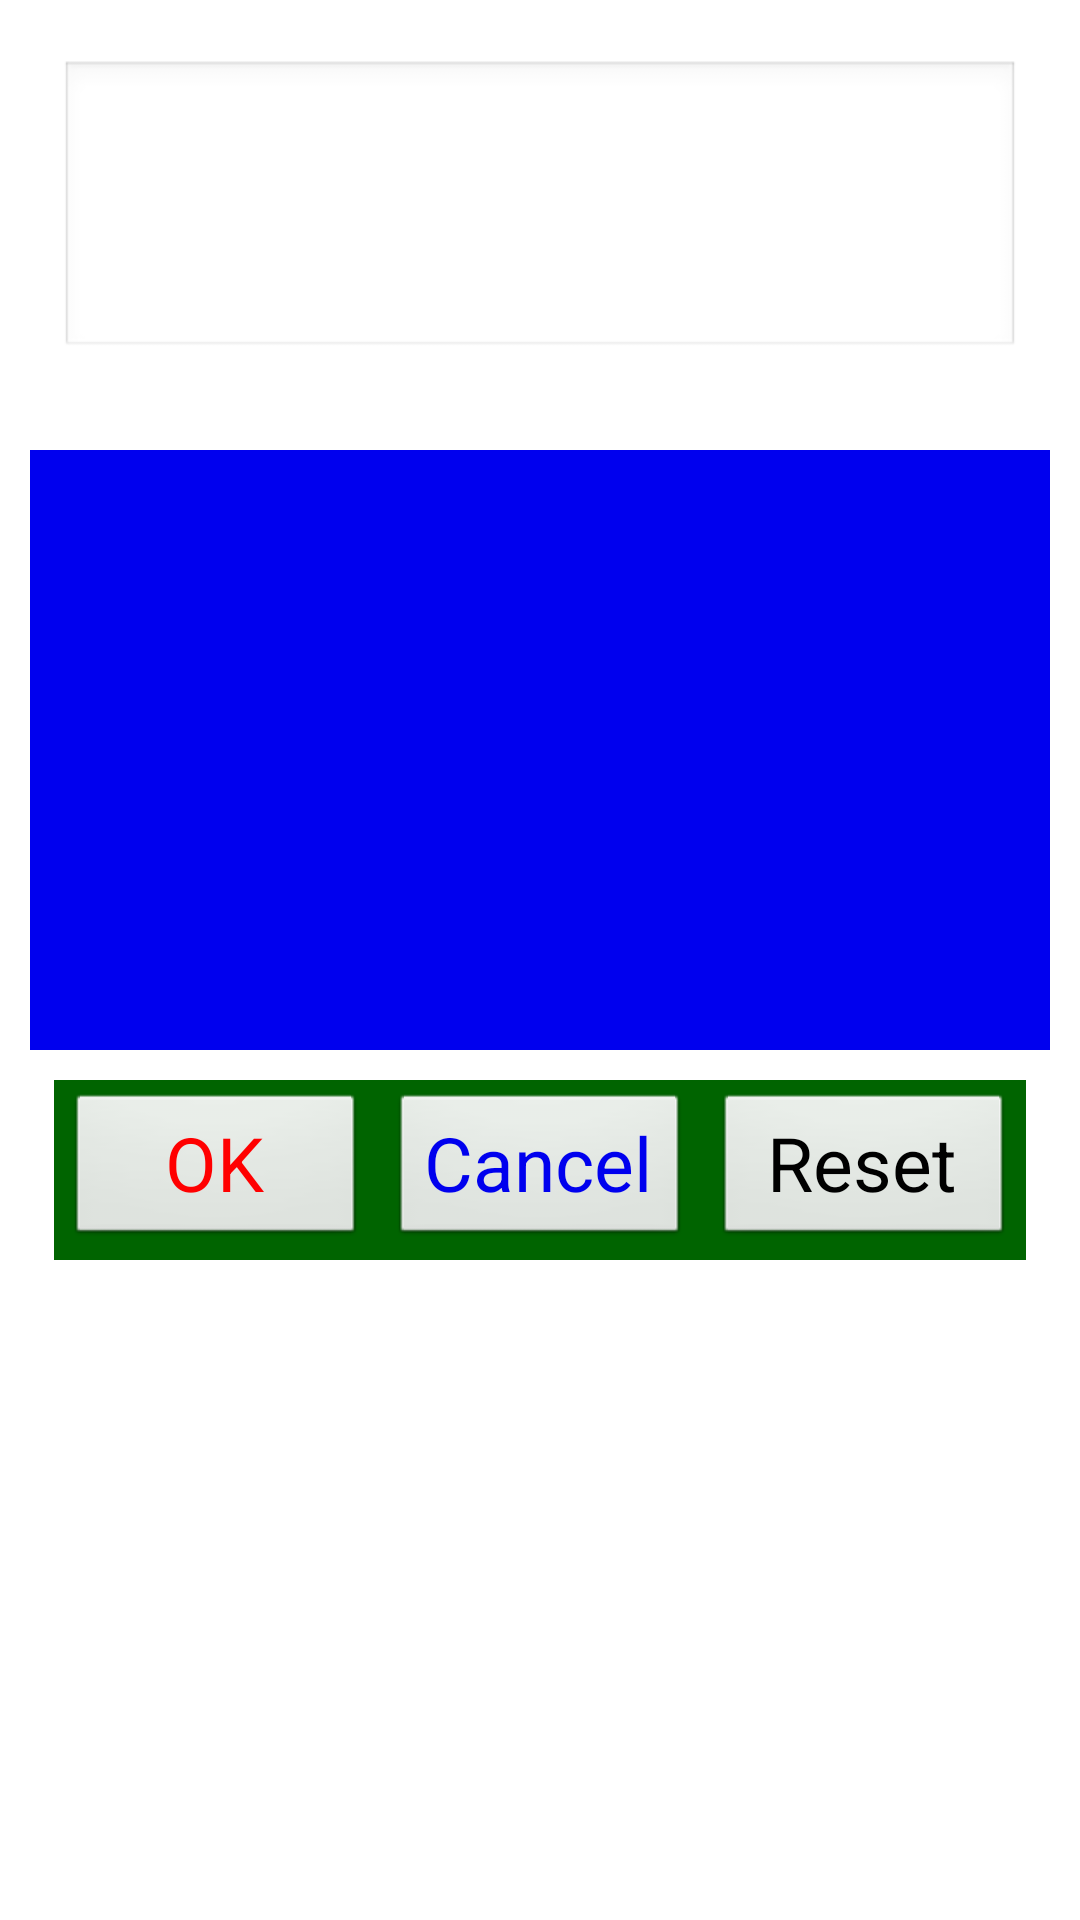

Produce the Android XML layout that renders to this screen, including the resource entries it uses.
<!-- AndroidManifest.xml: application theme AppTheme -->
<!-- res/layout/dlg_filter_timeline.xml -->
<?xml version="1.0" encoding="utf-8"?>
<LinearLayout xmlns:android="http://schemas.android.com/apk/res/android"
    android:layout_width="wrap_content"
    android:layout_height="match_parent"
    android:layout_gravity="center_horizontal"
    android:background="@color/white"
    android:orientation="vertical" >

    <EditText
        android:id="@+id/dlg_filter_timeline_et_content"
        android:layout_width="fill_parent"
        android:layout_height="100dp"
        android:layout_gravity="center_horizontal"
        android:layout_margin="20dp"
        android:gravity="top|left"
        android:textSize="20sp" />

    

    <GridView
        android:id="@+id/dlg_filter_timeline_gv"
        android:layout_width="fill_parent"
        android:layout_height="200dp"
        android:layout_margin="10dp"
        android:background="@color/blue1"
        android:gravity="center_vertical"
        android:horizontalSpacing="5dp"
        android:numColumns="4"
        android:padding="5dp"
        android:verticalSpacing="5dp" >

    </GridView>

    <LinearLayout
        android:layout_width="wrap_content"
        android:layout_height="wrap_content"
        android:layout_gravity="center_horizontal"
        android:layout_marginBottom="10dp"
        android:background="@color/darkgreen" >

        <Button
            android:id="@+id/dlg_filter_timeline_bt_ok"
            android:layout_width="100dp"
            android:layout_height="wrap_content"
            android:layout_margin="4dp"
            android:layout_weight="1"
            android:text="@string/generic_bt_ok"
            android:textColor="@color/red"
            android:textSize="25sp" />

        <Button
            android:id="@+id/dlg_filter_timeline_bt_cancel"
            android:layout_width="100dp"
            android:layout_height="wrap_content"
            android:layout_margin="4dp"
            android:layout_weight="1"
            android:text="@string/generic_bt_cancel_en"
            android:textColor="@color/blue1"
            android:textSize="25sp" />

        <Button
            android:id="@+id/dlg_filter_timeline_bt_reset"
            android:layout_width="100dp"
            android:layout_height="wrap_content"
            android:layout_margin="4dp"
            android:layout_weight="1"
            android:text="@string/generic_bt_reset_en"
            android:textColor="@color/black"
            android:textSize="25sp" />

    </LinearLayout>

</LinearLayout>
<!-- resources referenced by this layout -->
<resources>
  <color name="black">#000000</color>
  <color name="blue1">#0000EE</color>
  <color name="darkgreen">#006400</color>
  <color name="red">#ff0000</color>
  <color name="white">#ffffff</color>
  <string name="generic_bt_cancel_en">Cancel</string>
  <string name="generic_bt_ok">OK</string>
  <string name="generic_bt_reset_en">Reset</string>
  <style name="AppTheme" parent="AppBaseTheme">
          
      </style>
  <style name="AppBaseTheme" parent="android:Theme.Light">
          
      </style>
</resources>
